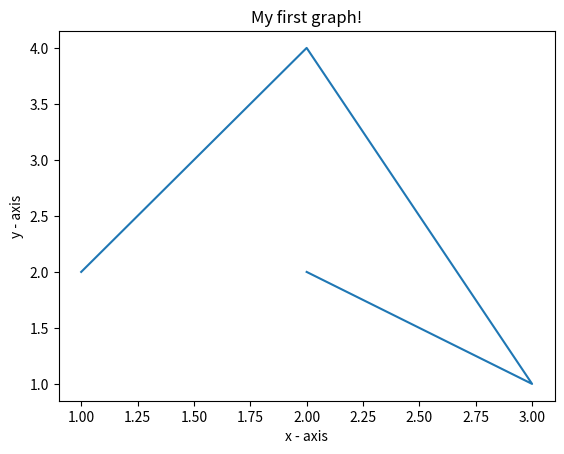

The script that saved this image:
import numpy as np
import matplotlib.pyplot as plt



# x axis values 
x = [1,2,3,2] 
# corresponding y axis values 
y = [2,4,1,2] 
    
# plotting the points  
plt.plot(x, y) 
    
# naming the x axis 
plt.xlabel('x - axis') 
# naming the y axis 
plt.ylabel('y - axis') 
    
# giving a title to my graph 
plt.title('My first graph!') 
    
# function to show the plot 
plt.show() 
